Image classification data set "Images" (ryandieumegarde/PokemonClassifier on GitHub). Class labels (39): Abra, Arcanine, Articuno, Beedrill, Blastoise, Bulbasaur, Butterfree, Charizard, Charmander, Diglett, Ditto, Dragonite, Eevee, Electabuzz, Electrode, Flareon, Gengar, Geodude, Gyarados, Jolteon, Magmar, Marowak, Mew, Mewtwo, Moltres, Nidoking, Nidoqueen, Oddish, Pikachu, Poliwag, Raichu, Sandshrew, Slowpoke, Squirtle, Staryu, Vaporeon, Venomoth, Venusaur, Zapdos.

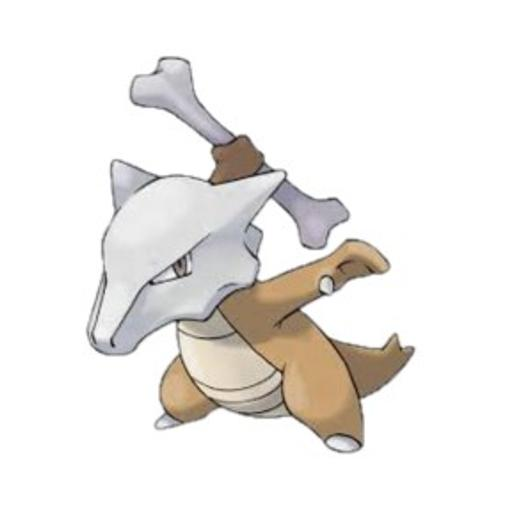
Label: Marowak

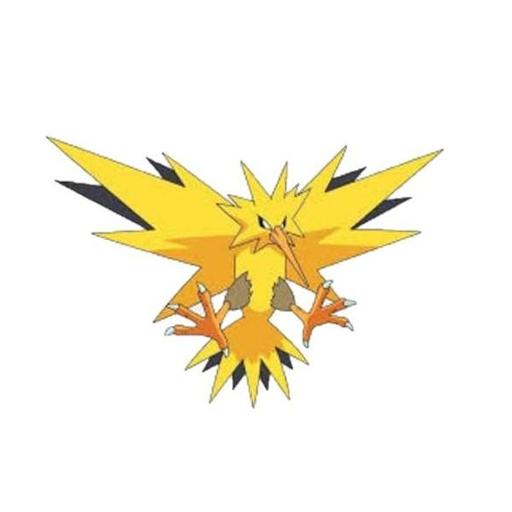
Label: Zapdos

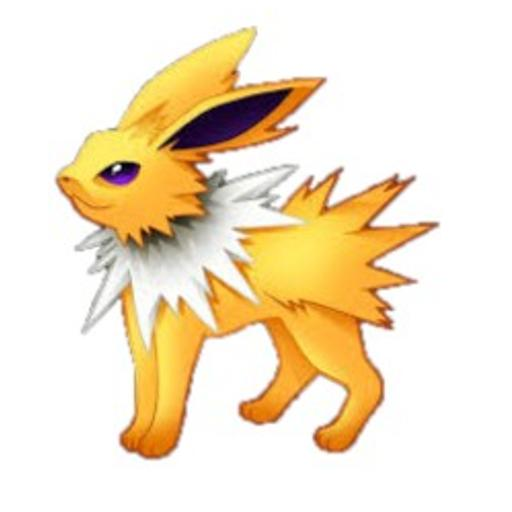
Label: Jolteon

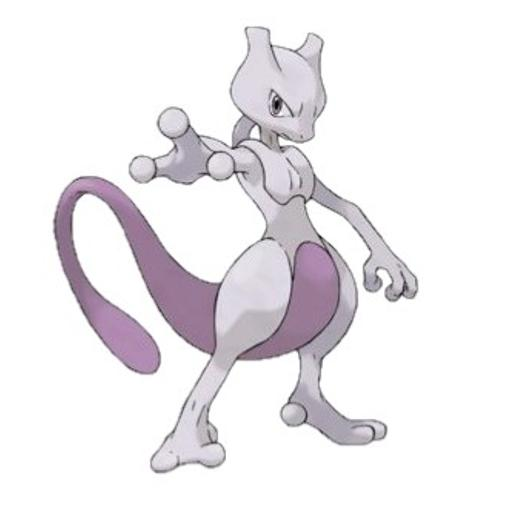
Label: Mewtwo

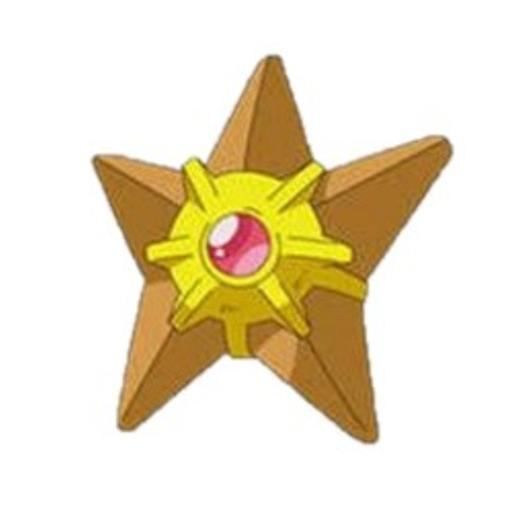
Label: Staryu

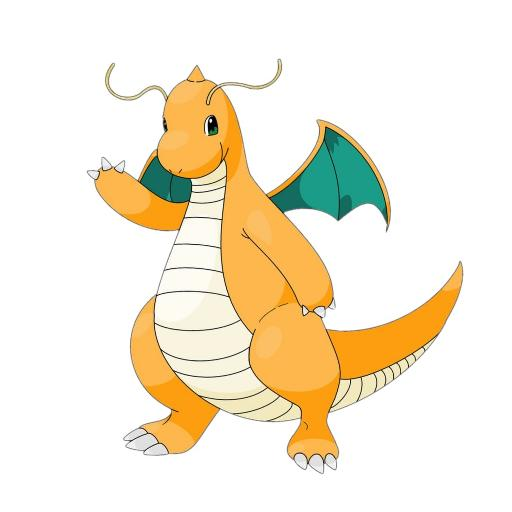
Label: Dragonite
